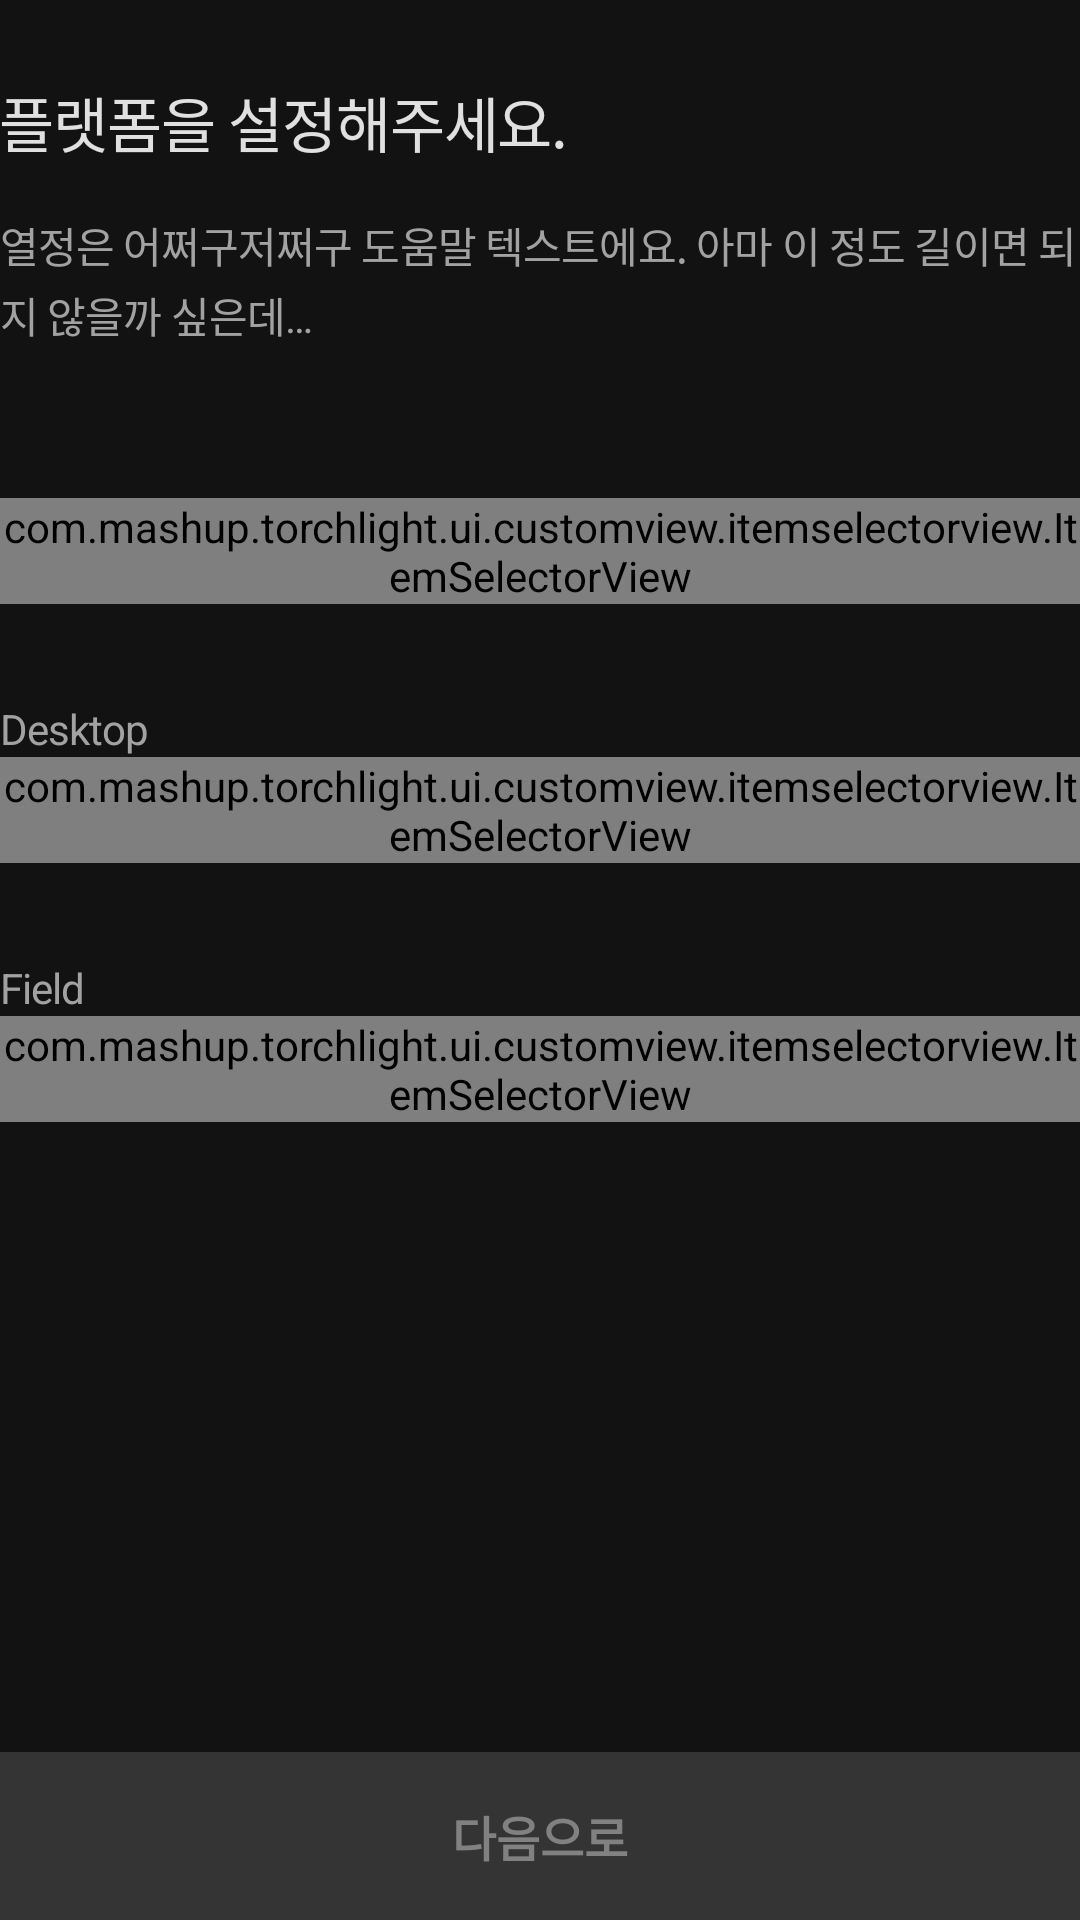

Reconstruct the res/layout file that produces this screen, plus the resources it refers to.
<!-- AndroidManifest.xml: application theme AppTheme -->
<!-- res/layout/fragment_create_project_platform.xml -->
<?xml version="1.0" encoding="utf-8"?>
<layout xmlns:android="http://schemas.android.com/apk/res/android"
    xmlns:app="http://schemas.android.com/apk/res-auto"
    xmlns:bind="http://schemas.android.com/apk/res-auto"
    xmlns:tools="http://schemas.android.com/tools">

    <LinearLayout
        android:layout_width="match_parent"
        android:layout_height="match_parent"
        android:orientation="vertical">

        <ScrollView
            android:layout_width="match_parent"
            android:layout_height="0dp"
            android:layout_weight="1">

            <LinearLayout
                android:layout_width="match_parent"
                android:layout_height="wrap_content"
                android:orientation="vertical"
                android:paddingStart="@dimen/create_project_start_margin"
                android:paddingEnd="@dimen/create_project_start_margin"
                android:paddingBottom="@dimen/create_project_start_margin">

                <TextView
                    style="@style/TitleSingleLine"
                    android:layout_width="wrap_content"
                    android:layout_height="wrap_content"
                    android:layout_marginTop="26dp"
                    android:text="플랫폼을 설정해주세요." />

                <TextView
                    style="@style/SmallMultiLine"
                    android:layout_width="wrap_content"
                    android:layout_height="wrap_content"
                    android:layout_marginTop="16dp"
                    android:lineSpacingExtra="3sp"
                    android:text="열정은 어쩌구저쩌구 도움말 텍스트에요. 아마 이 정도 길이면 되지 않을까 싶은데… "
                    android:textColor="@color/text_secondary" />

                <TextView
                    android:layout_width="wrap_content"
                    android:layout_height="wrap_content"
                    android:layout_marginTop="32dp"
                    android:textColor="@color/text_secondary"
                    android:textSize="14sp"
                    bind:setHtmlText="@{@string/project_platform}"
                    tools:text="Mobile &amp; Web" />

                <com.mashup.torchlight.ui.customview.itemselectorview.ItemSelectorView
                    android:id="@+id/selector_project_platform"
                    android:layout_width="match_parent"
                    android:layout_height="wrap_content"
                    android:layout_marginTop="@dimen/create_project_start_margin"
                    app:border_color="@android:color/transparent"
                    app:deselected_bottom_text_color="@color/text_secondary"
                    app:deselected_color="@color/editText_bg"
                    app:deselected_icon_color="@color/text_secondary"
                    app:display_type="icon"
                    app:icon_size="28dp"
                    app:item_margin="12dp"
                    app:item_padding="14dp"
                    app:multi_selectable="false"
                    app:radius="28dp"
                    app:removable="false"
                    app:scrollable="false"
                    app:selected_bottom_text_color="@color/main_400"
                    app:selected_color="@color/main_400"
                    app:selected_icon_color="@color/background"
                    app:selected_text_color="@color/text_button" />

                <TextView
                    android:layout_width="wrap_content"
                    android:layout_height="wrap_content"
                    android:layout_marginTop="32dp"
                    android:letterSpacing="-0.02"
                    android:lineSpacingExtra="3sp"
                    android:text="@string/project_desktop"
                    android:textColor="@color/text_secondary"
                    android:textSize="14sp" />

                <com.mashup.torchlight.ui.customview.itemselectorview.ItemSelectorView
                    android:id="@+id/selector_project_desktop"
                    android:layout_width="match_parent"
                    android:layout_height="wrap_content"
                    android:layout_marginTop="@dimen/create_project_start_margin"
                    app:border_color="@android:color/transparent"
                    app:deselected_bottom_text_color="@color/text_secondary"
                    app:deselected_color="@color/editText_bg"
                    app:deselected_icon_color="@color/text_secondary"
                    app:display_type="icon"
                    app:icon_size="28dp"
                    app:item_margin="12dp"
                    app:item_padding="14dp"
                    app:multi_selectable="false"
                    app:radius="28dp"
                    app:removable="false"
                    app:scrollable="false"
                    app:selected_bottom_text_color="@color/main_400"
                    app:selected_color="@color/main_400"
                    app:selected_icon_color="@color/background"
                    app:selected_text_color="@color/text_button" />

                <TextView
                    android:layout_width="wrap_content"
                    android:layout_height="wrap_content"
                    android:layout_marginTop="32dp"
                    android:letterSpacing="-0.02"
                    android:lineSpacingExtra="3sp"
                    android:text="@string/project_field"
                    android:textColor="@color/text_secondary"
                    android:textSize="14sp" />

                <com.mashup.torchlight.ui.customview.itemselectorview.ItemSelectorView
                    android:id="@+id/selector_project_field"
                    android:layout_width="match_parent"
                    android:layout_height="wrap_content"
                    android:layout_marginTop="@dimen/create_project_start_margin"
                    app:border_color="@android:color/transparent"
                    app:deselected_bottom_text_color="@color/text_secondary"
                    app:deselected_color="@color/editText_bg"
                    app:deselected_icon_color="@color/text_secondary"
                    app:display_type="icon"
                    app:icon_size="28dp"
                    app:item_margin="12dp"
                    app:item_padding="14dp"
                    app:multi_selectable="false"
                    app:radius="28dp"
                    app:removable="false"
                    app:scrollable="false"
                    app:selected_bottom_text_color="@color/main_400"
                    app:selected_color="@color/main_400"
                    app:selected_icon_color="@color/background"
                    app:selected_text_color="@color/text_button" />
            </LinearLayout>

        </ScrollView>

        <Button
            android:id="@+id/btnCreateProjectNext"
            style="@style/TorchLightButtonGray"
            android:text="@string/next_to" />
    </LinearLayout>


</layout>
<!-- resources referenced by this layout -->
<resources>
  <color name="background">#121212</color>
  <color name="editText_bg">#202020</color>
  <color name="main_400">#ff8269</color>
  <color name="text_button">@color/background</color>
  <color name="text_secondary">#a2a2a2</color>
  <string name="next_to">다음으로</string>
  <string name="project_desktop">Desktop</string>
  <string name="project_field">Field</string>
  <string name="project_platform" cdata="true">Mobile &amp;amp; Web</string>
  <style name="SmallMultiLine">
          <item name="android:textSize">14sp</item>
          <item name="android:letterSpacing">-0.02</item>
          <item name="android:textColor">@color/text_primary</item>
      </style>
  <style name="TitleSingleLine">
          <item name="android:textSize">20sp</item>
          <item name="android:letterSpacing">-0.02</item>
          <item name="android:lineSpacingExtra">4sp</item>
          <item name="android:textColor">@color/text_primary</item>
      </style>
  <style name="TorchLightButtonGray" parent="@android:style/Widget.Material.Button">
          <item name="android:textColor">#818181</item>
          <item name="android:textSize">16sp</item>
          <item name="android:textStyle">bold</item>
          <item name="android:layout_width">match_parent</item>
          <item name="android:layout_height">56dp</item>
          <item name="android:background">#343434</item>
          <item name="android:textAllCaps">false</item>
      </style>
  <style name="AppTheme" parent="Theme.AppCompat.Light.DarkActionBar">
          
          <item name="colorPrimary">@color/main_400</item>
          <item name="colorPrimaryDark">@color/black</item>
          <item name="colorAccent">@color/colorAccent</item>
  
          
          <item name="windowActionBar">false</item>
          <item name="windowNoTitle">true</item>
  
          
          <item name="android:windowBackground">@color/background</item>
      </style>
  <color name="text_primary">#deffffff</color>
  <color name="black">#000</color>
  <color name="colorAccent">#D81B60</color>
</resources>
